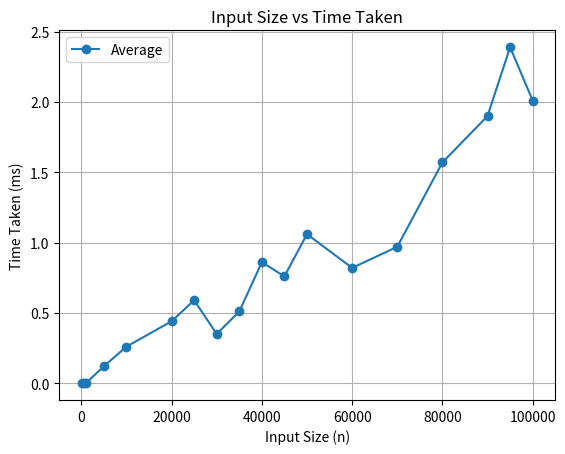

This figure's Python source:
import math
import matplotlib.pyplot as plt

x1 = [100, 500, 1000, 5000, 10000, 20000, 25000, 30000, 35000, 40000, 45000, 50000, 60000,70000,80000,90000,95000, 100000]
y1 = [0,0,0,0.12,0.26,0.44,0.59,0.35,0.51,0.86,0.76,1.06,0.82,0.97,1.57,1.9,2.39,2.01,]


##y3 = [n* math.log2(n) /1500000 for n in x1]

plt.plot(x1, y1, marker='o', label="Average")
##plt.plot(x1, y2, marker='o', label="worst")
##plt.plot(x1, y3,linestyle = '--', label="f(n) = nlogn")

plt.xlabel("Input Size (n)")
plt.ylabel("Time Taken (ms)")
plt.title("Input Size vs Time Taken")
plt.legend()
plt.grid(True)

plt.savefig("maxMin.png")
plt.show()
